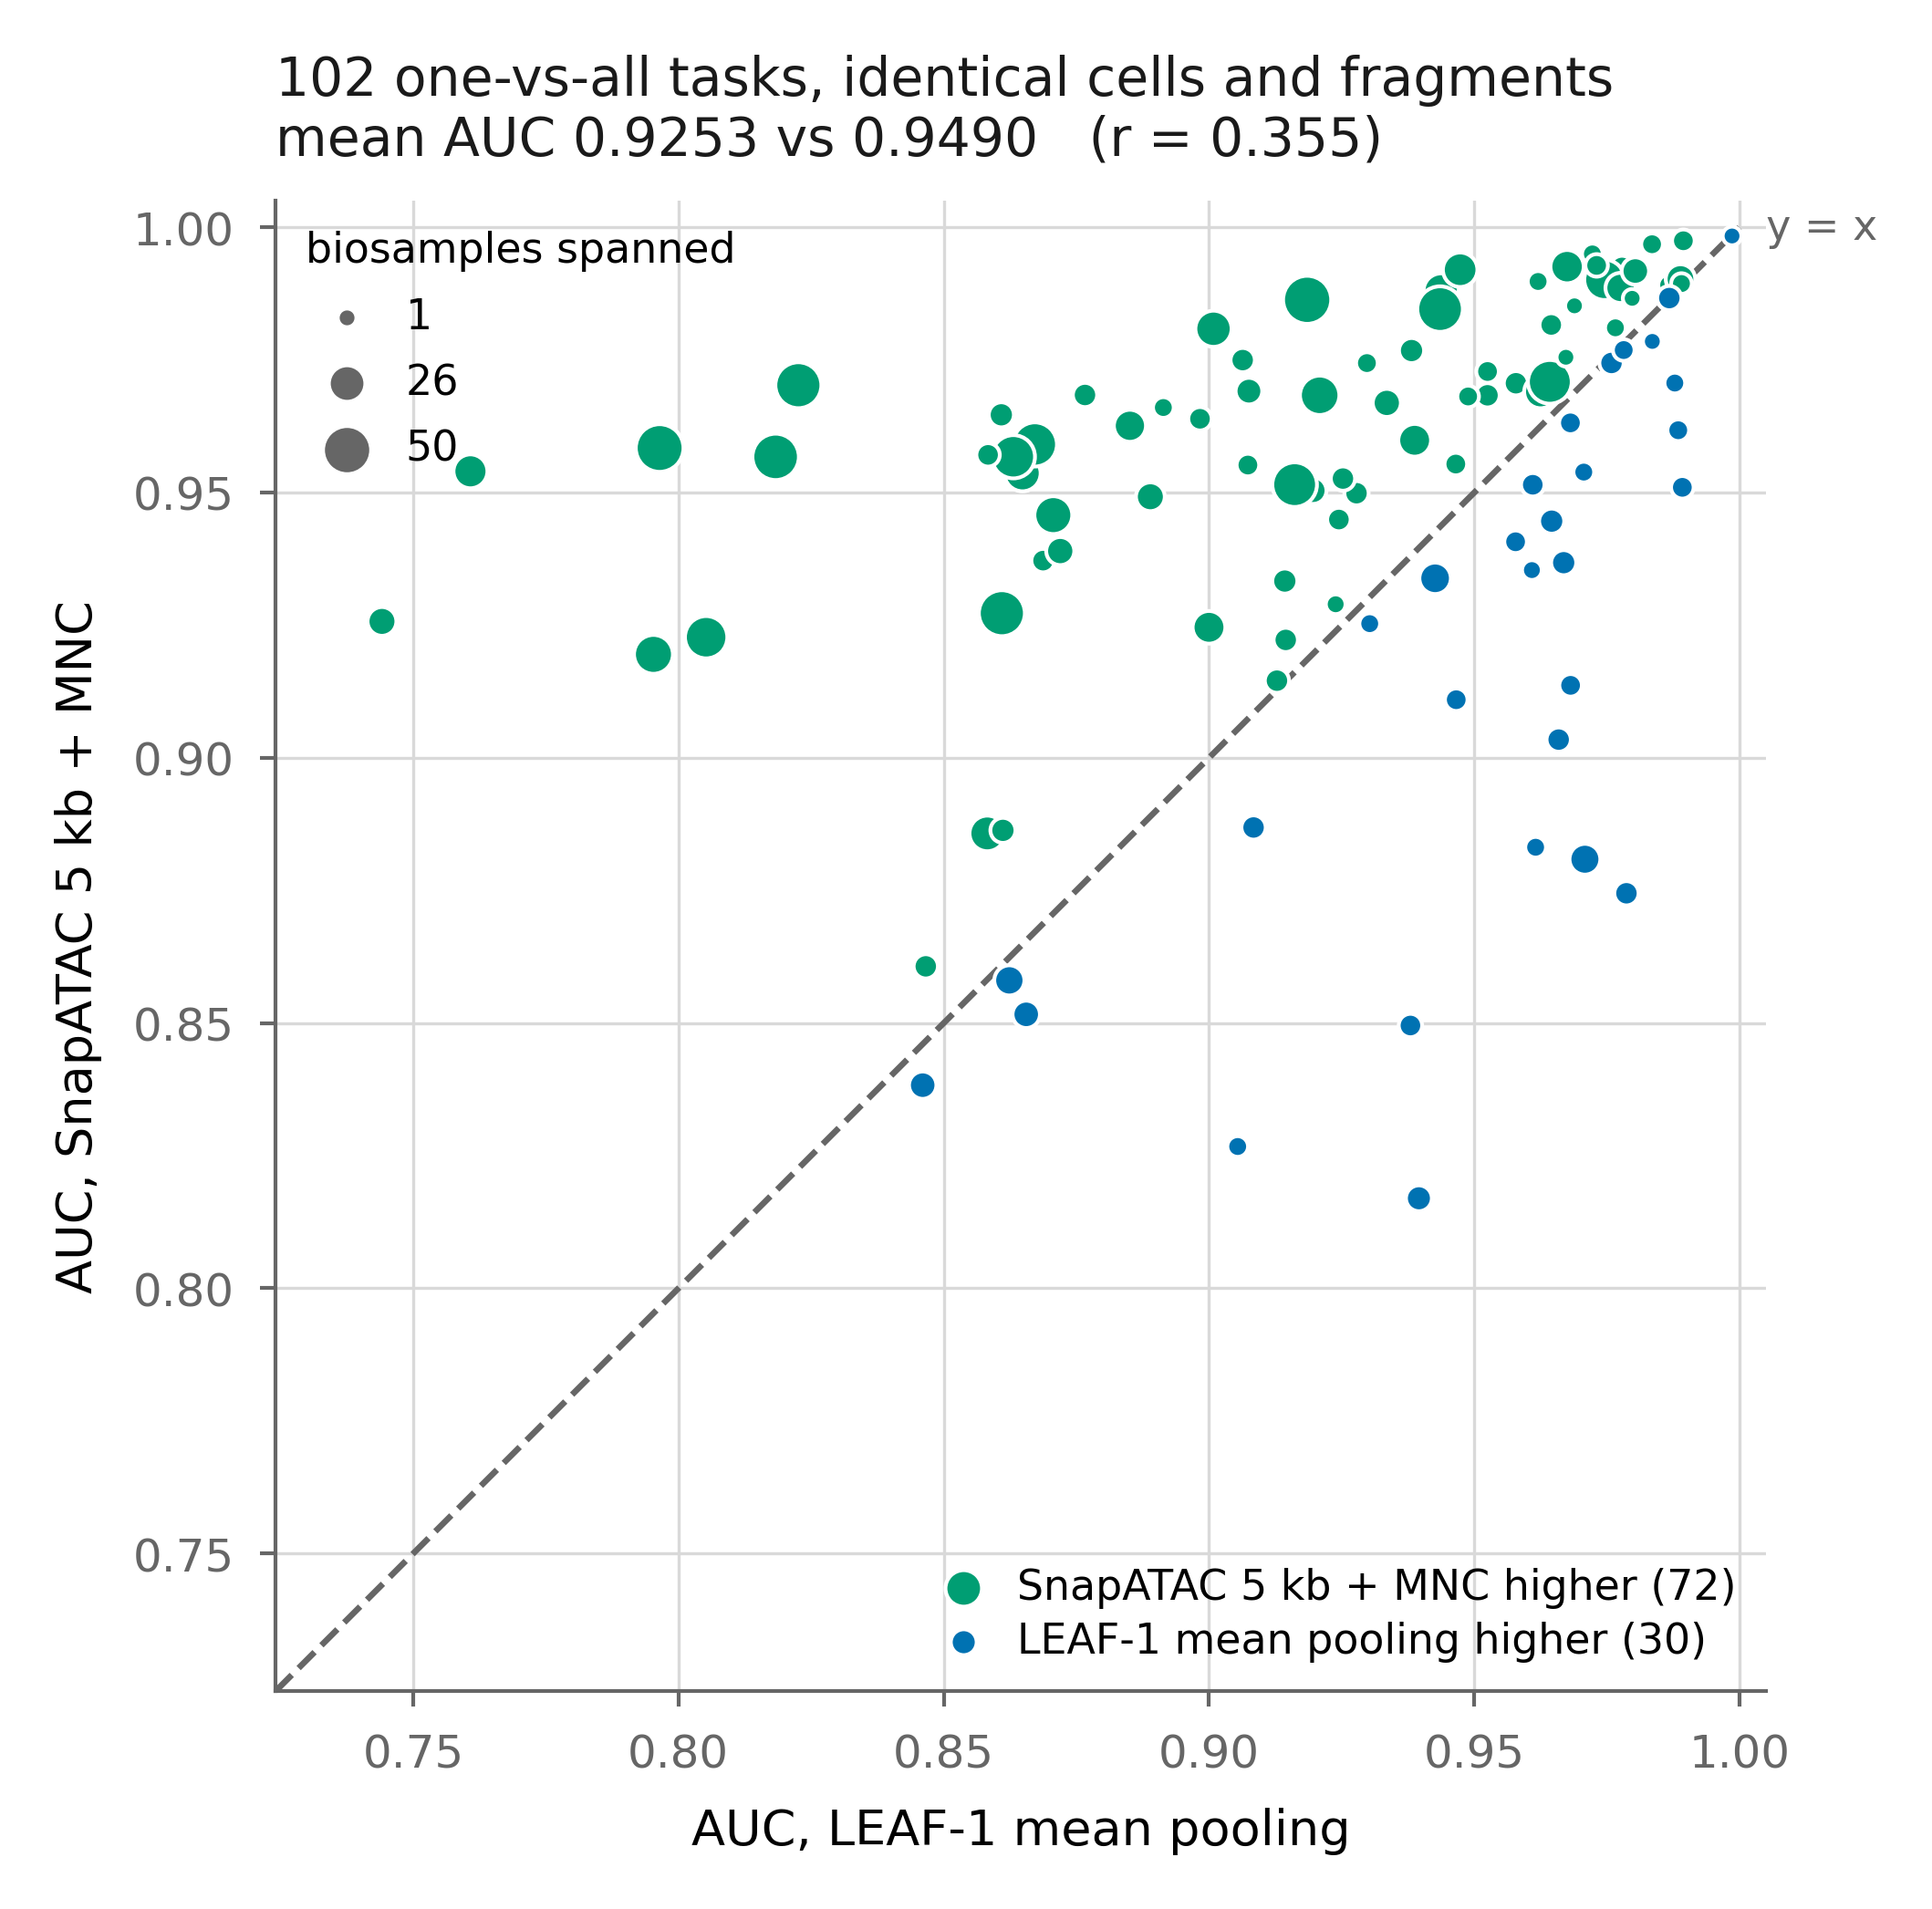

The table this chart was drawn from, first rows:
task	case_label	auc_leaf1	auc_snapatac	delta	n_tissues
Adipocyte_vs_all	Adipocyte	0.9709	0.8809	-0.08998	16
Airway_Goblet_Cell_vs_all	Airway Goblet Cell	0.9723	0.995	0.02272	3
Alveolar_Capillary_Endothelial_Cell_vs_a…	Alveolar Capillary Endothelial Cell	0.9525	0.9683	0.01584	7
Alveolar_Type_1_AT1_Cell_vs_all	Alveolar Type 1 (AT1) Cell	0.9759	0.9744	-0.001434	7
Alveolar_Type_2_AT2_Cell_vs_all	Alveolar Type 2 (AT2) Cell	0.9145	0.9222	0.007762	7
Alverolar_Type_2_Immune_vs_all	Alverolar Type 2,Immune	0.8466	0.8607	0.01407	7
Atrial_Cardiomyocyte_vs_all	Atrial Cardiomyocyte	0.9779	0.9924	0.0145	7
Basal_Epidermal_Skin_vs_all	Basal Epidermal (Skin)	0.9579	0.9706	0.01275	7
Basal_Epithelial_Mammary_vs_all	Basal Epithelial (Mammary)	0.8914	0.966	0.07464	3
Blood_Brain_Barrier_Endothelial_Cell_vs_…	Blood Brain Barrier Endothelial Cell	0.7608	0.954	0.1932	21
CNS_Enteric_Neuron_vs_all	CNS,Enteric Neuron	0.9426	0.9338	-0.008779	17
Cardiac_Fibroblasts_vs_all	Cardiac Fibroblasts	0.9388	0.9599	0.02109	19
Cardiac_Pericyte_1_vs_all	Cardiac Pericyte 1	0.9625	0.969	0.006492	19
Cardiac_Pericyte_2_vs_all	Cardiac Pericyte 2	0.8649	0.9537	0.0888	25
Cardiac_Pericyte_3_vs_all	Cardiac Pericyte 3	0.8582	0.8858	0.02754	24
Cardiac_Pericyte_4_vs_all	Cardiac Pericyte 4	0.9	0.9246	0.0246	19
Chief_Cell_vs_all	Chief Cell	0.9489	0.9681	0.01927	4
Cilliated_Cell_vs_all	Cilliated Cell	0.9084	0.8869	-0.02153	7
Club_Cell_vs_all	Club Cell	0.9659	0.9034	-0.06248	7
Colon_Epithelial_Cell_1_vs_all	Colon Epithelial Cell 1	0.9465	0.9554	0.008857	5
Colon_Epithelial_Cell_2_vs_all	Colon Epithelial Cell 2	0.9835	0.9968	0.0133	4
Colon_Epithelial_Cell_3_vs_all	Colon Epithelial Cell 3	0.9278	0.9499	0.02208	7
Colonic_Goblet_Cell_vs_all	Colonic Goblet Cell	0.9525	0.9728	0.02032	5
Cortical_Epithelial-like_vs_all	Cortical Epithelial-like	0.9836	0.9785	-0.005064	1
Ductal_Cell_Pancreatic_vs_all	Ductal Cell (Pancreatic)	0.938	0.8495	-0.08843	6
Eccrine_Epidermal_Skin_vs_all	Eccrine Epidermal (Skin)	0.9128	0.9146	0.001737	7
Endocardial_Cell_vs_all	Endocardial Cell	0.9143	0.9333	0.01903	8
Endothelial_Cell_General_1_vs_all	Endothelial Cell (General) 1	0.8183	0.9567	0.1384	46
Endothelial_Cell_General_2_vs_all	Endothelial Cell (General) 2	0.7965	0.9584	0.162	49
Endothelial_Cell_General_3_vs_all	Endothelial Cell (General) 3	0.9009	0.9809	0.08003	25
Endothelial_Cell_Myocardial_vs_all	Endothelial Cell (Myocardial)	0.8851	0.9626	0.0775	18
Endothelial_Exocrine_Tissues_vs_all	Endothelial (Exocrine Tissues)	0.9766	0.9811	0.004455	3
Enterochromaffin_Cell_vs_all	Enterochromaffin Cell	0.9253	0.9526	0.0274	7
Esophageal_Epithelial_Cell_vs_all	Esophageal Epithelial Cell	0.9867	0.9891	0.00248	3
Fibroblast_Epithelial_vs_all	Fibroblast (Epithelial)	0.9075	0.9691	0.0616	10
Fibroblast_Gastrointestinal_vs_all	Fibroblast (Gastrointestinal)	0.9064	0.975	0.06863	7
Fibroblast_General_vs_all	Fibroblast (General)	0.8672	0.9591	0.0919	41
Fibroblast_Liver_Adrenal_vs_all	Fibroblast (Liver Adrenal)	0.9682	0.9137	-0.0545	5
Fibroblast_Peripheral_Nerve_vs_all	Fibroblast (Peripheral Nerve)	0.8624	0.858	-0.004321	15
Fibroblast_Sk_Muscle_Associated_vs_all	Fibroblast (Sk Muscle Associated)	0.9073	0.9552	0.04786	5
Foveolar_Cell_vs_all	Foveolar Cell	0.961	0.9515	-0.009555	6
Gastric_Neuroendocrine_Cell_vs_all	Gastric Neuroendocrine Cell	0.9782	0.9769	-0.001304	4
Granular_Epidermal_Skin_vs_all	Granular Epidermal (Skin)	0.8687	0.9372	0.06844	6
Hepatocyte_vs_all	Hepatocyte	0.9986	0.9984	-0.0002165	1
Keratinocyte_1_vs_all	Keratinocyte 1	0.9196	0.9504	0.03075	10
Keratinocyte_2_vs_all	Keratinocyte 2	0.9868	0.9867	-9.802861378993555e-05	7
Luteal_Cell_Ovarian_vs_all	Luteal Cell (Ovarian)	0.9616	0.8831	-0.07843	3
Lymphatic_Endothelial_Cell_vs_all	Lymphatic Endothelial Cell	0.861	0.9273	0.06631	45
Macrophage_General_Alveolar_vs_all	Macrophage (General,Alveolar)	0.9889	0.9903	0.001396	14
Macrophage_General_vs_all	Macrophage (General)	0.9185	0.9863	0.06784	50
Mammary_Epithelial_vs_all	Mammary Epithelial	0.962	0.9898	0.02776	3
Mammary_Luminal_Epithelial_Cell_1_vs_all	Mammary Luminal Epithelial Cell 1	0.9239	0.929	0.005073	2
Mammary_Luminal_Epithelial_Cell_2_vs_all	Mammary Luminal Epithelial Cell 2	0.846	0.8383	-0.007744	11
Mast_Cell_vs_all	Mast Cell	0.9209	0.9683	0.04748	31
Melanocyte_vs_all	Melanocyte	0.9245	0.9449	0.02044	6
Memory_B_Cell_vs_all	Memory B Cell	0.9438	0.988	0.04427	23
Mesothelial_Cell_vs_all	Mesothelial Cell	0.9396	0.817	-0.1226	9
Myoepithelial_Skin_vs_all	Myoepithelial (Skin)	0.9382	0.9768	0.0386	8
Naive_T_cell_vs_all	Naive T cell	0.7953	0.9195	0.1242	30
Natural_Killer_T_Cell_vs_all	Natural Killer T Cell	0.9745	0.9901	0.01557	33
... 42 more rows
